Dataset: data (GitHub, Niletynines/AI_ImageClassification_CNN_Parrot_Conure). Classes: black capped conure, blue cinnamon green cheek conure, blue normal green cheek conure, blue pineapple green cheek conure, blue yellow sided greencheek, cinnamon green cheek conure, crimson bellied conure, normal green cheek conure, pineapple green cheek conure, sun conure, yellow sided green cheek conure.

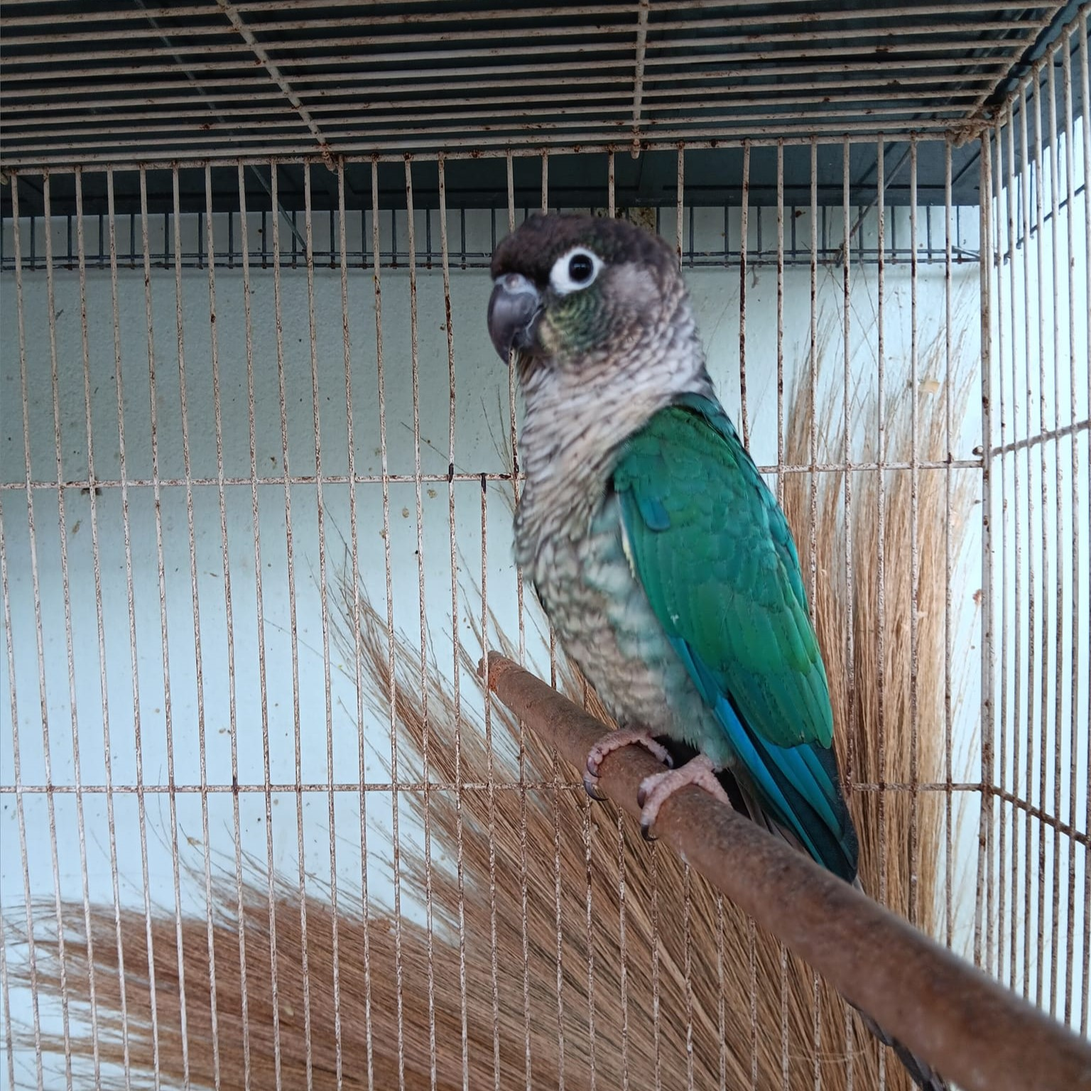
Label: blue yellow sided greencheek

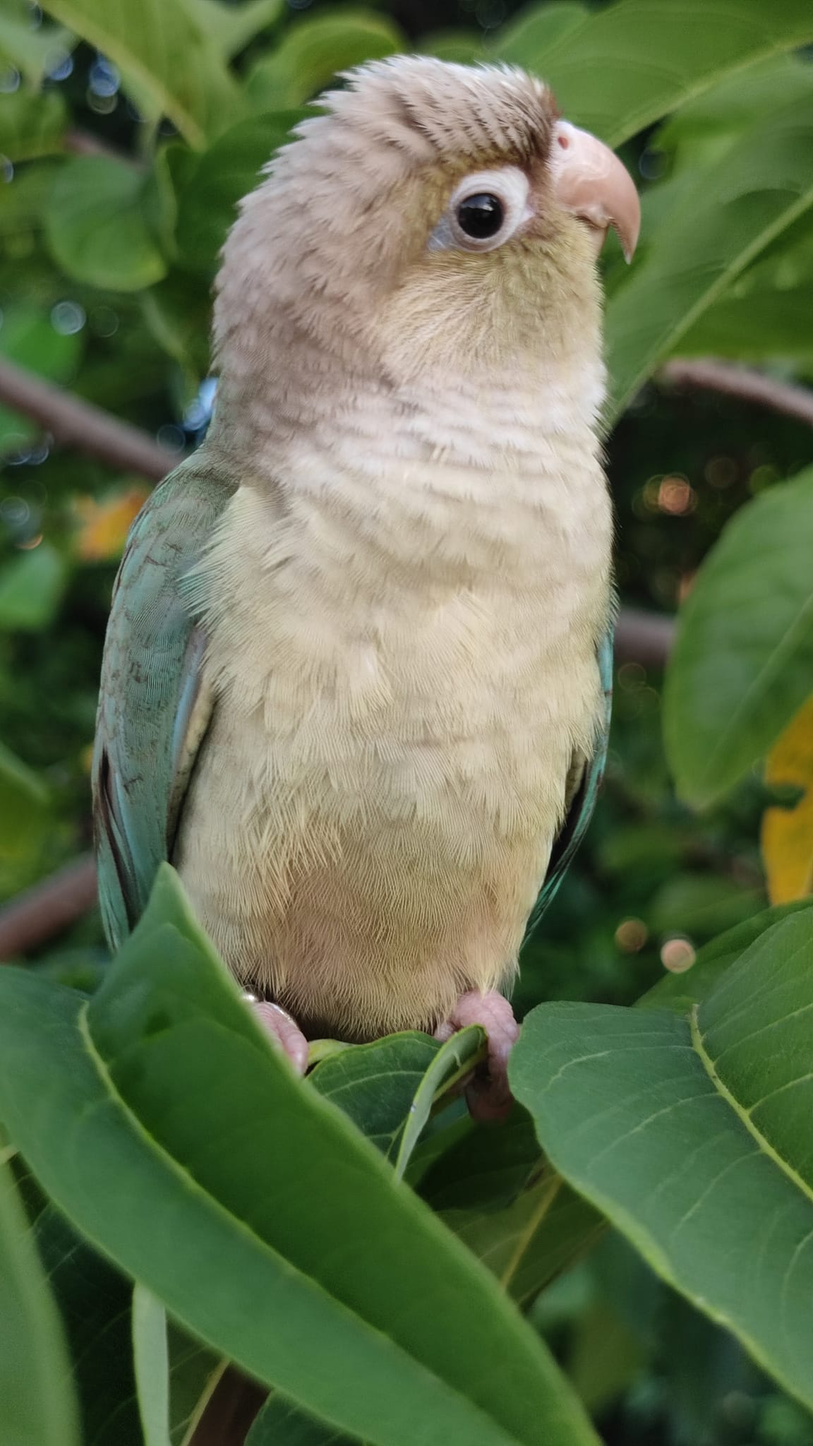
Label: blue cinnamon green cheek conure

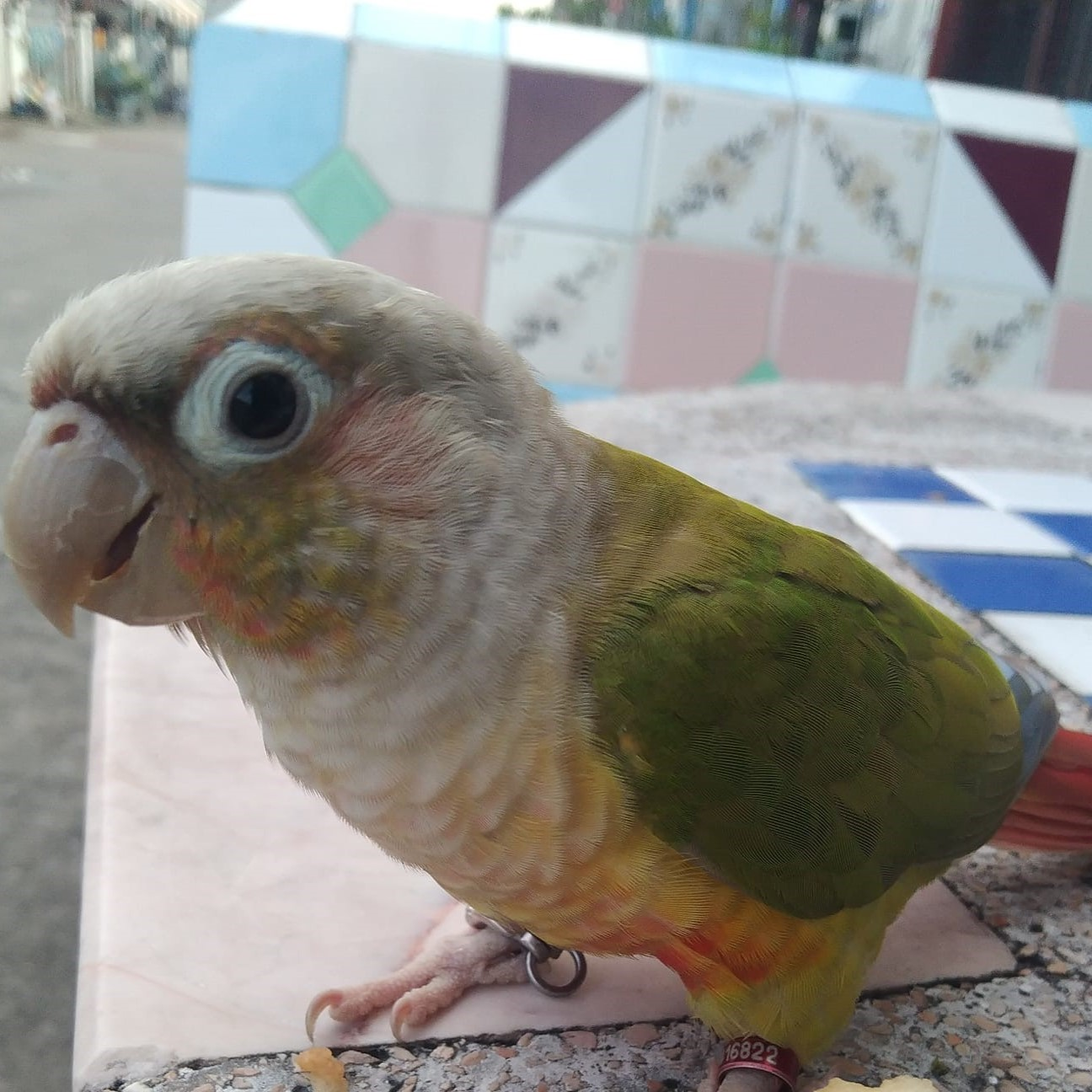
Label: pineapple green cheek conure

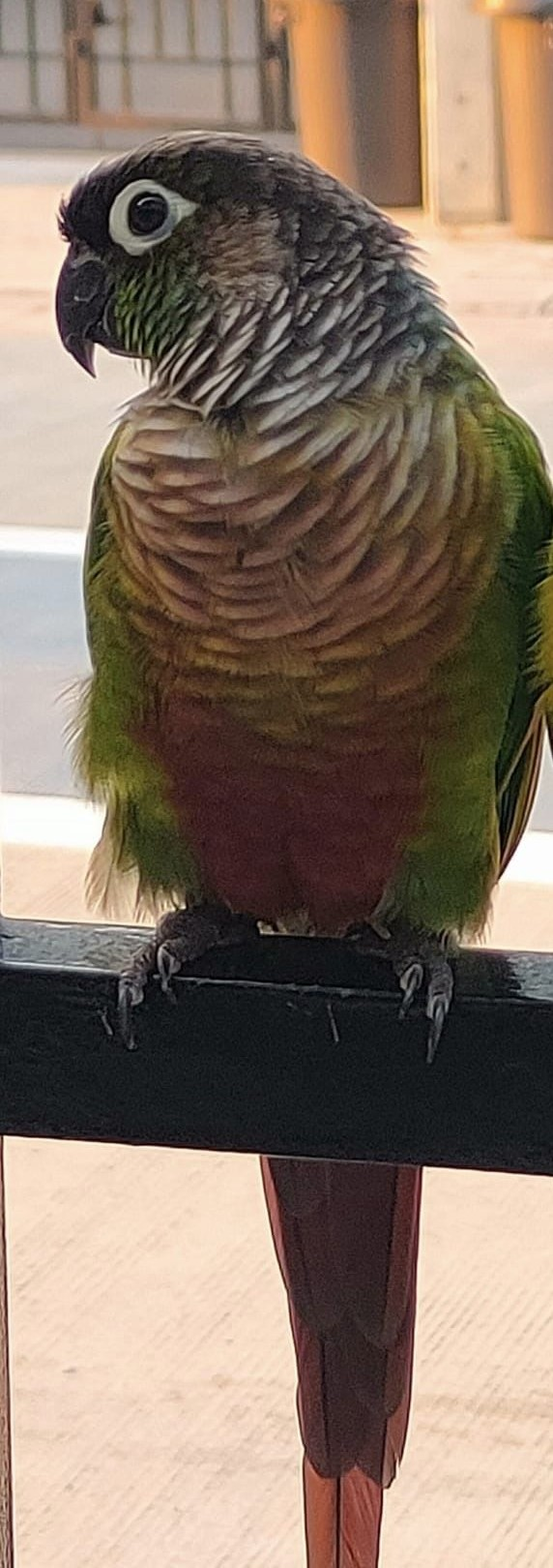
Label: normal green cheek conure

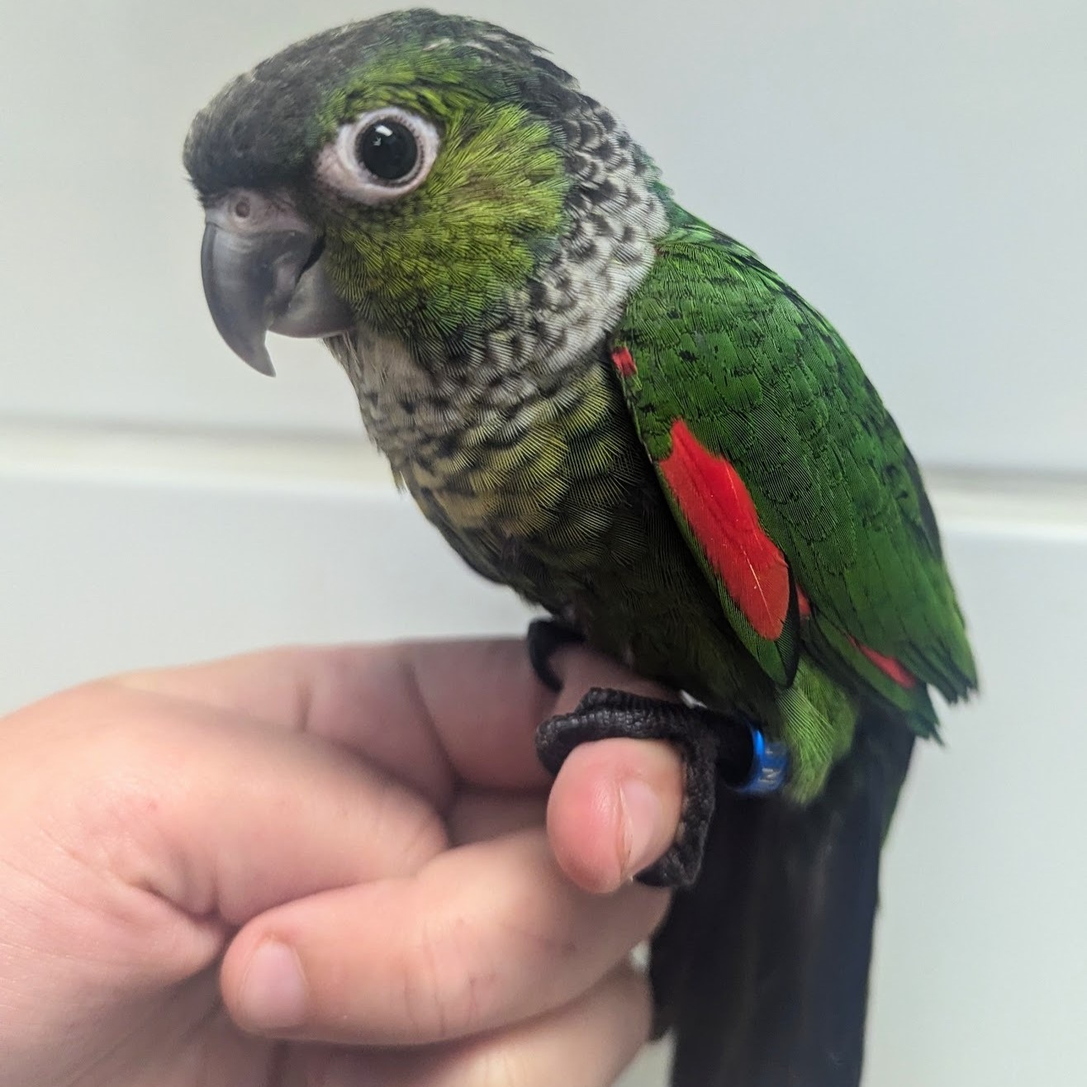
Label: black capped conure

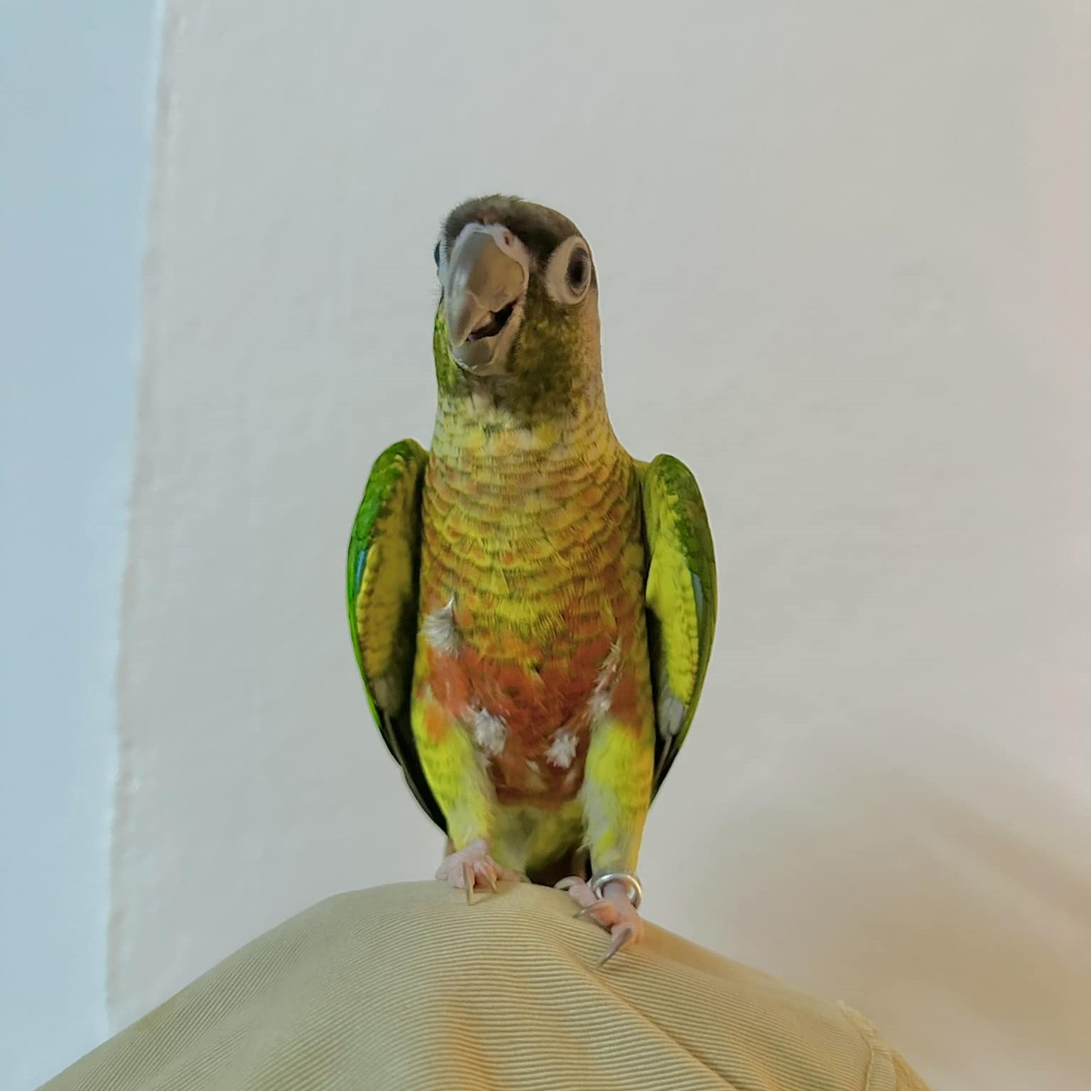
Label: yellow sided green cheek conure
